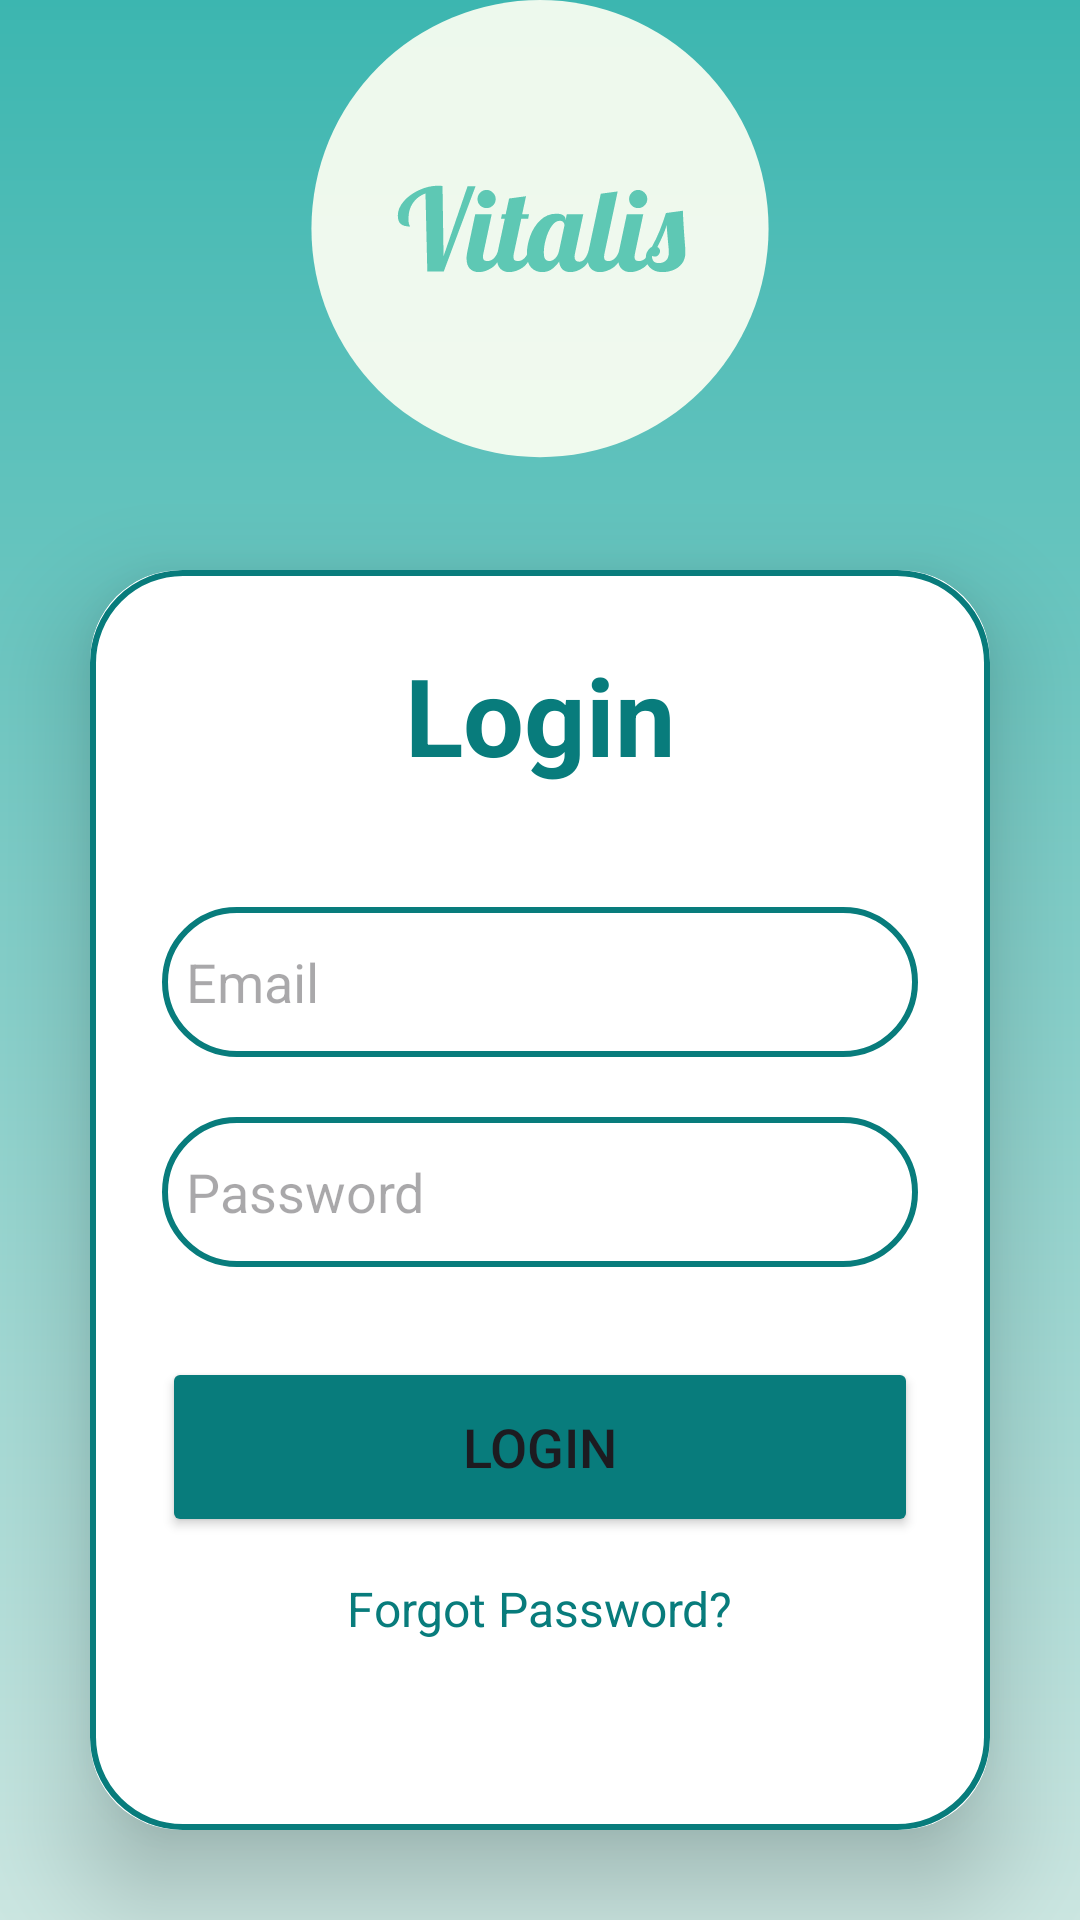

Produce the Android XML layout that renders to this screen, including the resource entries it uses.
<!-- AndroidManifest.xml: application theme Theme.IP_MobileApp2 -->
<!-- res/layout/activity_login.xml -->
<?xml version="1.0" encoding="utf-8"?>
<LinearLayout
    xmlns:android="http://schemas.android.com/apk/res/android"
    xmlns:app="http://schemas.android.com/apk/res-auto"
    xmlns:tools="http://schemas.android.com/tools"
    android:layout_width="match_parent"
    android:layout_height="match_parent"
    android:orientation="vertical"
    android:gravity="center"
    android:background="@drawable/background"
    tools:context=".LoginActivity">

    <ImageView
        android:layout_width="160dp"
        android:layout_height="160dp"
        android:src="@drawable/vitalis_icon" />

    <androidx.cardview.widget.CardView
        android:layout_width="match_parent"
        android:layout_height="wrap_content"
        android:layout_margin="30dp"
        app:cardCornerRadius="30dp"
        app:cardElevation="20dp">

        <LinearLayout
            android:layout_width="match_parent"
            android:layout_height="wrap_content"
            android:orientation="vertical"
            android:layout_gravity="center_horizontal"
            android:padding="24dp"
            android:background="@drawable/custom_edittext">

            <TextView
                android:layout_width="match_parent"
                android:layout_height="wrap_content"
                android:text="Login"
                android:id="@+id/loginText"
                android:textSize="36sp"
                android:textAlignment="center"
                android:textStyle="bold"
                android:textColor="@color/lightteal"/>

            <EditText
                android:layout_width="match_parent"
                android:layout_height="50dp"
                android:id="@+id/login_email"
                android:background="@drawable/custom_edittext"
                android:layout_marginTop="40dp"
                android:padding="8dp"
                android:hint="Email"
                android:drawableLeft="@drawable/ic_baseline_person_24"
                android:textColor="@color/black"
                android:drawablePadding="8dp"/>

            <EditText
                android:layout_width="match_parent"
                android:layout_height="50dp"
                android:id="@+id/login_password"
                android:background="@drawable/custom_edittext"
                android:layout_marginTop="20dp"
                android:inputType="textPassword"
                android:padding="8dp"
                android:hint="Password"
                android:drawableLeft="@drawable/ic_baseline_lock_24"
                android:textColor="@color/black"
                android:drawablePadding="8dp"/>

            <Button
                android:layout_width="match_parent"
                android:layout_height="60dp"
                android:text="Login"
                android:id="@+id/login_button"
                android:textSize="18sp"
                android:layout_marginTop="30dp"
                android:backgroundTint="@color/lightteal"
                app:cornerRadius = "20dp"/>

            <TextView
                android:id="@+id/forgot_password"
                android:layout_width="wrap_content"
                android:layout_height="wrap_content"
                android:layout_gravity="center"
                android:layout_marginTop="5dp"
                android:padding="8dp"
                android:text="Forgot Password?"
                android:textColor="@color/lightteal"
                android:textSize="16sp" />

            <TextView
                android:id="@+id/signUpRedirectText"
                android:layout_width="wrap_content"
                android:layout_height="wrap_content"
                android:layout_marginTop="20dp"
                android:padding="8dp"
                android:layout_gravity="center"
                android:text="Not yet registered? Sign Up"
                android:textAlignment="center"
                android:textColor="@color/lightteal"
                android:textSize="18sp" />

        </LinearLayout>

    </androidx.cardview.widget.CardView>
</LinearLayout>
<!-- resources referenced by this layout -->
<resources>
  <color name="black">#FF000000</color>
  <color name="lightteal">#087C7C</color>
  <!-- drawable background (drawable) -->
  <?xml version="1.0" encoding="utf-8"?>
  <shape xmlns:android="http://schemas.android.com/apk/res/android">
      <gradient android:type="linear" android:angle="100"
          android:startColor="#3CB6B0" android:endColor="#CBE6E1"/>
  </shape>
  <!-- drawable custom_edittext (drawable) -->
  <?xml version="1.0" encoding="utf-8"?>
  <shape xmlns:android="http://schemas.android.com/apk/res/android"
      android:shape="rectangle">
  
      <stroke
          android:width="2dp"
          android:color="@color/lightteal"/>
      <corners
          android:radius="30dp"/>
  </shape>
  <!-- drawable vitalis_icon: vector/xml drawable (drawable, 5063 chars, omitted) -->
  <style name="Theme.IP_MobileApp2" parent="Base.Theme.IP_MobileApp2" />
  <style name="Base.Theme.IP_MobileApp2" parent="Theme.Material3.DayNight.NoActionBar">
          
          
      </style>
</resources>
